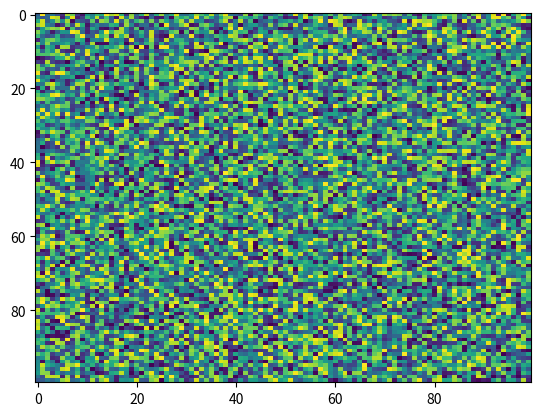

Generate this figure with matplotlib:
import matplotlib.pyplot as plt
import numpy as np
X = np.random.rand(100, 100)
plt.imshow(alpha=None, vmax=None, cmap='viridis', aspect='auto', X=X, vmin=None, norm=None, interpolation='nearest', filternorm=True)
